Run: headless pygame with SDL's dummy video driver; simulated clock (each Clock.tick advances the game by its frame time, no real sleeping); random seed 0; keys injected as events and as key.get_pressed() state; mouse plan: one left click at the window centre at the start of phase 2, then a move to the lower-right quarter at the start of phase 3.
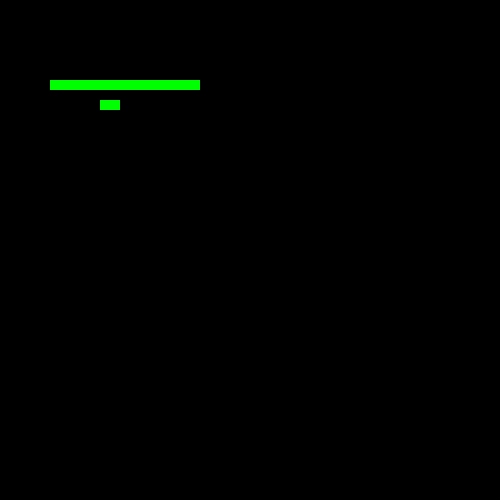
Frame 1 of 4 · flips 1–60 · no input
Frame 2 of 4 · flips 61–180 · clicked the window centre · tapped SPACE, RETURN · held RIGHT (→), D · screen unchanged from frame 1, image omitted
Frame 3 of 4 · flips 181–300 · moved the mouse to the lower-right quarter · held DOWN (↓), S · screen unchanged from frame 2, image omitted
Frame 4 of 4 · flips 301–420 · held LEFT (←), A, UP (↑), W · screen unchanged from frame 3, image omitted

The pygame program that drew these frames:

import pygame
class Platforms:
    def __init__(self, x, y, width=20, height=10, color=(0,255,0)):
        self.rect = pygame.Rect(x, y, width, height)
        self.color = color

    def draw(self):
        pygame.draw.rect(win, self.color, self.rect )

    def update(self):
        self.draw()


win = pygame.display.set_mode((500, 500))
run = True
player = None
platforms = [Platforms(50, 80, 150),
             Platforms(100, 100)]
platforms_draw = []
drawing = False
paint = 700

while run:
    for eve in pygame.event.get():
        if eve.type == pygame.QUIT:
            run = False
        if eve.type == pygame.MOUSEBUTTONDOWN:
            drawing = True
        if eve.type == pygame.MOUSEBUTTONUP:
            drawing = False
    mouse = pygame.mouse.get_pos() # (150, 125)
    if drawing and paint > 0:

        # ??????
        platforms_draw.append(Platforms(mouse[0], mouse[1]))
        paint -= 1


    win.fill((0, 0, 0))
    for platform in platforms:
        platform.update()
    for platform in platforms_draw:
        platform.update()
    pygame.display.update()
pygame.quit()
